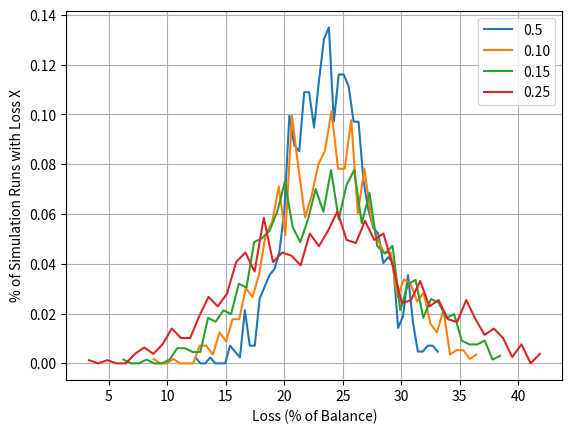

Source code (Python):

# This script will give an example of the Single Factor Asset Correlation model
# The Single Factor model has the form R_ij = sqrt(rho_i) * Z_i + sqrt(1-rho_i) * epsilon_ij
# Then, with a known default probability p_j, the loan/firm defaults if R_ij < inverse_std_norm(p_j)
# This script will generate a random portfolio of credit exposures each with an amount, loss and default probability
# The script will then run the simulation to generate a portfolio loss distribution
# The goal will be show descriptive statistics on the loss distribution when the asset correlation value is changed
# For comparison purposes this will also generate the loss distribution percentiles from the Vasicek formula:
# SUM( Weight_i * LGD_i * norm((norm_inv(PD_i) + (sqrt(corr_i) * norm_inv(alpha))) / sqrt(1.0 - corr_i))
# below we use the same correlation for each loan in the pool

# imports
import math
import numpy
import pandas
import random
import scipy.stats

from matplotlib import pyplot


def get_vasicek_dist(pds, lgds, bals):
    """
    calculates the percentile of the loss distribution as given by the Vasicek equation
    :param pds: list of default probabilities
    :param lgds: list of loss given defaults
    :param bals: list of loan balances
    :return:
    """
    # make DataFrame from input lists
    pool = pandas.DataFrame([bals, pds, lgds], index=["Balance", "PD", "LGD"])
    pool = pool.transpose()  # index 1,2,3..., columns Balance, PD, LGD
    pool["Weight"] = pool["Balance"] / pool["Balance"].sum()  # Weight column is % of Balance for pool

    # take each percentile and evaluate Vasicek equation
    vas_loss_dist = list()
    for alpha in pctls:
        # for each alpha in list of percentiles, calculate the loss % by using the Vasicek equation
        pool["pct_" + str(alpha)] = pool["Weight"] * \
                                    pool["LGD"] * \
                                    norm((norm_inv(pool["PD"]) + (math.sqrt(corr) * norm_inv(alpha))) / math.sqrt(1.0 - corr))
        vas_loss_dist.append(pool["pct_" + str(alpha)].sum())

    return vas_loss_dist


def brute_force_sim(pds, lgds, bals, correlation, sim_runs):
    """
    performs the asset correlation simulation with brute force double for-loop
    :param pds: list of default probabilities
    :param lgds: list of loss given defaults
    :param bals: list of loan balances
    :param sim_runs: number of simulation runs to do
    :param correlation: value to use for asset correlation
    :return:
    """
    # ######### Single Factor Asset Correlation Model Simulation #########
    sim_run_loss_list = list()  # list to hold $ loss on portfolio for each simulation run
    for i in range(0, sim_runs):
        print(i)  # simulation run count

        sim_run_loss = 0.0  # outstanding balance loss for each sim run
        Z_i = norm_inv(random.random())  # random draw on the systematic factor

        for j in range(0, num_loans):
            epsilon_ij = norm_inv(random.random())  # random draw on the idiosyncratic factor
            R_ij = math.sqrt(correlation) * Z_i + math.sqrt(1.0 - correlation) * epsilon_ij  # calculate single factor asset return

            if R_ij < norm_inv(pds[j]):  # if asset return is less than norm of loan pd
                is_defaulted = True
            else:
                is_defaulted = False

            if is_defaulted:
                loss_amt = lgds[j] * bals[j]
            else:
                loss_amt = 0.0

            sim_run_loss += loss_amt

        sim_run_loss_list.append(sim_run_loss)

    return sim_run_loss_list


def matrix_calc_sim(pds, lgds, bals, correlation, sim_runs, z_vec_in=None, epsilon_mat_in=None):
    """
    performs the asset correlation simulation with numpy matrix operations
    :param pds: list of default probabilities
    :param lgds: list of loss given defaults
    :param bals: list of loan balances
    :param correlation: value to use for asset correlation
    :param sim_runs: number of simulation runs to do
    :param z_vec_in: array of pre-drawn Z_i value for the sim, to run calc on exact same random variables
    :param epsilon_mat_in: matrix of pre-drawn epsilon_ij values for the sim, to run calc on exact same random variables
    :return:
    """

    if z_vec_in is None:
        # make new set of randoms for Z_i
        z_vector = numpy.random.normal(loc=mu, scale=sigma, size=(1, sim_runs))  # vector of randoms for Z_i
    else:
        # use the set of randoms you were given
        z_vector = z_vec_in

    if epsilon_mat_in is None:
        # make new set of randoms for epsilon_ij
        epsilon_matrix = numpy.random.normal(loc=mu, scale=sigma, size=(num_loans, sim_runs))  # matrix of randoms for e_ij
    else:
        # use the set of randoms you were given
        epsilon_matrix = epsilon_mat_in

    # makes use of z_vector broadcasting to epsilon matrix size
    r_ij_matrix = (math.sqrt(correlation) * z_vector) + (math.sqrt(1.0 - correlation) * epsilon_matrix)

    pds_to_inv_norm = [norm_inv(pd) for pd in pds]  # run the pds through the norm inverse
    pds_vector = numpy.array(pds_to_inv_norm).reshape((num_loans, 1))  # makes a column vector of loan level PDs
    lgds_array = numpy.array(lgds)
    bals_array = numpy.array(bals)
    loan_loss_vector = (lgds_array * bals_array).reshape((num_loans, 1))

    is_defaulted_mask = r_ij_matrix < pds_vector  # result is a matrix filled with True and False
    loan_loss_matrix = loan_loss_vector * is_defaulted_mask  # False * number = 0, True * number = number
    sim_run_loss_list = list(loan_loss_matrix.sum(axis=0))  # sum down column is sum for all loans in sim run
    sim_run_loss_pct_list = [dollar_loss / numpy.array(bals).sum() * 100 for dollar_loss in sim_run_loss_list]
    return sim_run_loss_list, sim_run_loss_pct_list


if __name__ == "__main__":

    # constants
    corr_list = numpy.linspace(0.01, 0.25, 25)
    mu = 0.0  # for standard norm dist
    sigma = 1.0  # for standard norm dist
    pctls = numpy.linspace(0.001, 1.00, 999, False)  # list of percentiles for Vasicek calc
    num_loans = 1000  # number of loans in the pretend pool
    num_runs = 1000 # number of simulation runs to do
    loan_bal_min = 10000  # minimum loan balance 10,000
    loan_bal_max = 10000000  # maximum loan balance 10,000,000

    # pre-make the standard normal functions, for Vasicek equation calc
    norm = scipy.stats.norm(mu, sigma).cdf  # cumulative standard normal
    norm_inv = scipy.stats.norm(mu, sigma).ppf  # inverse cumulative standard normal

    # generate a pool of loans that have random PDs, LGDs and Balances
    loan_pds = [random.random() for i in range(0, num_loans)]  # loan level default probs
    loan_lgds = [random.random() for i in range(0, num_loans)]  # loan level loss given defaults
    loan_bals = [float(random.randrange(loan_bal_min, loan_bal_max, 1000)) for i in range(0, num_loans)]  # balances

    # pre-make random draws for Z and epsilon. can be re-used to run calculation on exact same set of random draws
    z_vector_static = numpy.random.normal(loc=mu, scale=sigma, size=(1, num_runs))  # vector of randoms for Z_i
    epsilon_matrix_static = numpy.random.normal(loc=mu, scale=sigma, size=(num_loans, num_runs))  # randoms for e_ij

    # perform calculation using matrix multiplication
    sim_results_dict = dict()
    for correlation in corr_list:
        correlation = round(correlation, 2)
        print("Running Calculation for correlation = " + str(correlation))
        sim_results = matrix_calc_sim(pds=loan_pds, lgds=loan_lgds, bals=loan_bals,
                                      correlation=correlation, sim_runs=num_runs,
                                      z_vec_in=z_vector_static, epsilon_mat_in=epsilon_matrix_static)

        sim_run_loss_list, sim_run_loss_pct_list = sim_results[0], sim_results[1]
        sim_results_dict[str(correlation)] = {'dollar': sim_run_loss_list, 'percent': sim_run_loss_pct_list}

    # PLOTTING
    # make histogram for corr=0.05, corr=0.15, and corr=0.25
    correlation_graphs = ['0.05', '0.1', '0.15', '0.25']
    fig1 = pyplot.figure()
    ax1 = fig1.add_subplot(111)
    for entry in correlation_graphs:
        hist, bins = numpy.histogram(sim_results_dict[entry]['percent'], bins=50, density=True)
        ax1.plot(bins[0:-1], hist)
    ax1.grid()
    ax1.set_xlabel('Loss (% of Balance)')
    ax1.set_ylabel('% of Simulation Runs with Loss X')
    ax1.legend(["0.5", "0.10", "0.15", "0.25"])
    pyplot.show()

    #print(numpy.percentile(numpy.array(sim_run_loss_pct_list), 99.99))


